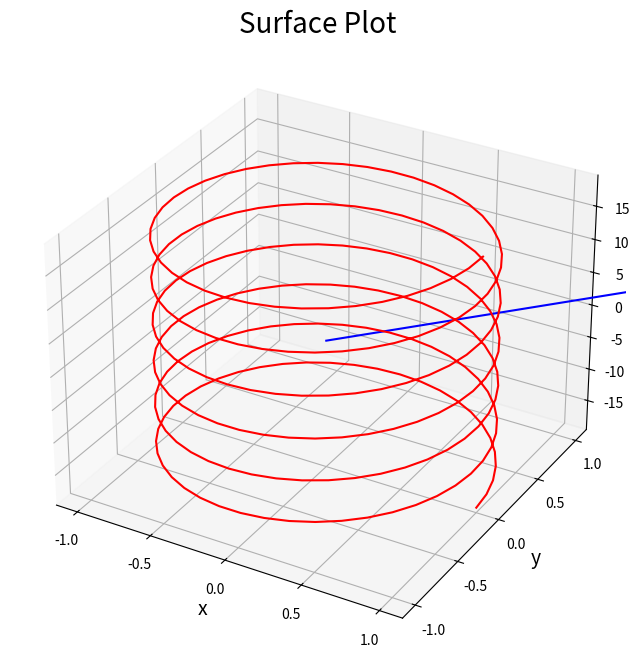

Here is the Python script that generated this plot:
import matplotlib.pyplot as plt
import matplotlib.patches as patch
import numpy as np
import math
from mpl_toolkits.mplot3d import Axes3D
import mpl_toolkits.mplot3d.art3d as art3d

from scipy.stats import multivariate_normal



fig = plt.figure(figsize=(8,8))
ax = fig.add_subplot(111, projection='3d')
ax.set_title("Surface Plot", size=20)
ax.set_xlabel("x", size = 14)
ax.set_ylabel("y", size = 14)
ax.set_zlabel("z", size = 14)
ax.set_xticks([-1.0, -0.5, 0.0, 0.5, 1.0])
ax.set_yticks([-1.0, -0.5, 0.0, 0.5, 1.0])

line = art3d.Line3D([0,3],[0,3],[0,3], color='blue')
ax.add_line(line)

pi = np.pi
n = 256

t = np.linspace(-6*pi, 6*pi, n)

x = np.cos(t)
y = np.sin(t)
z = t

ax.plot(x, y, z, color="red")

plt.show()
